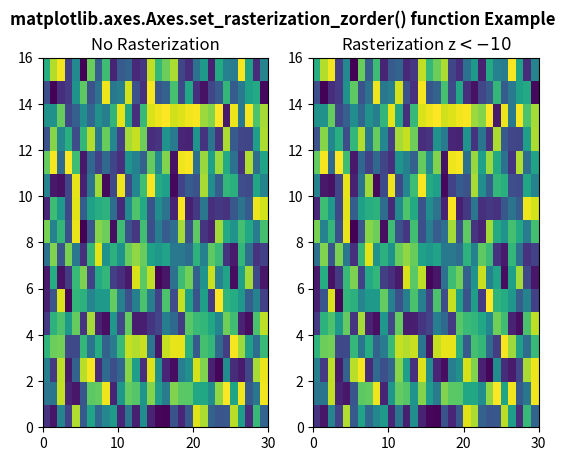

This figure's Python source:
# Implementation of matplotlib function
import numpy as np
import matplotlib.pyplot as plt

xx = np.random.rand(16, 30)

fig, (ax3, ax4) = plt.subplots(1, 2)

m = ax3.pcolor(xx)
m.set_zorder(-20)

ax3.set_title("No Rasterization")

m = ax4.pcolor(xx)
m.set_zorder(-20)

ax4.set_rasterization_zorder(-10)

ax4.set_title("Rasterization z$<-10$")

fig.suptitle('matplotlib.axes.Axes.set_rasterization_zorder() function Example', fontweight ="bold")
plt.show()
